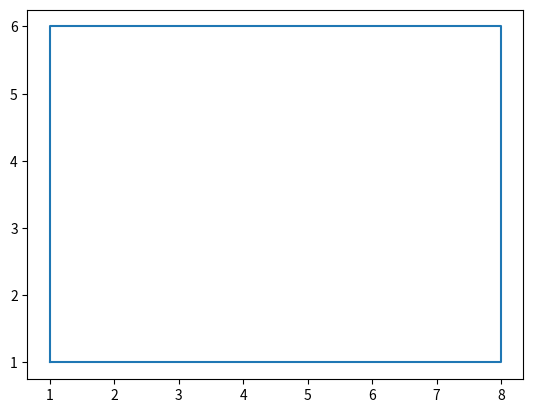

Write the Python code that produced this figure.
import matplotlib.pyplot as plt

coord = [[1,1], [8,1], [8,6], [1,6]]
coord.append(coord[0]) #repeat the first point to create a 'closed loop'

xs, ys = zip(*coord) #create lists of x and y values

plt.plot(xs,ys)
plt.show()